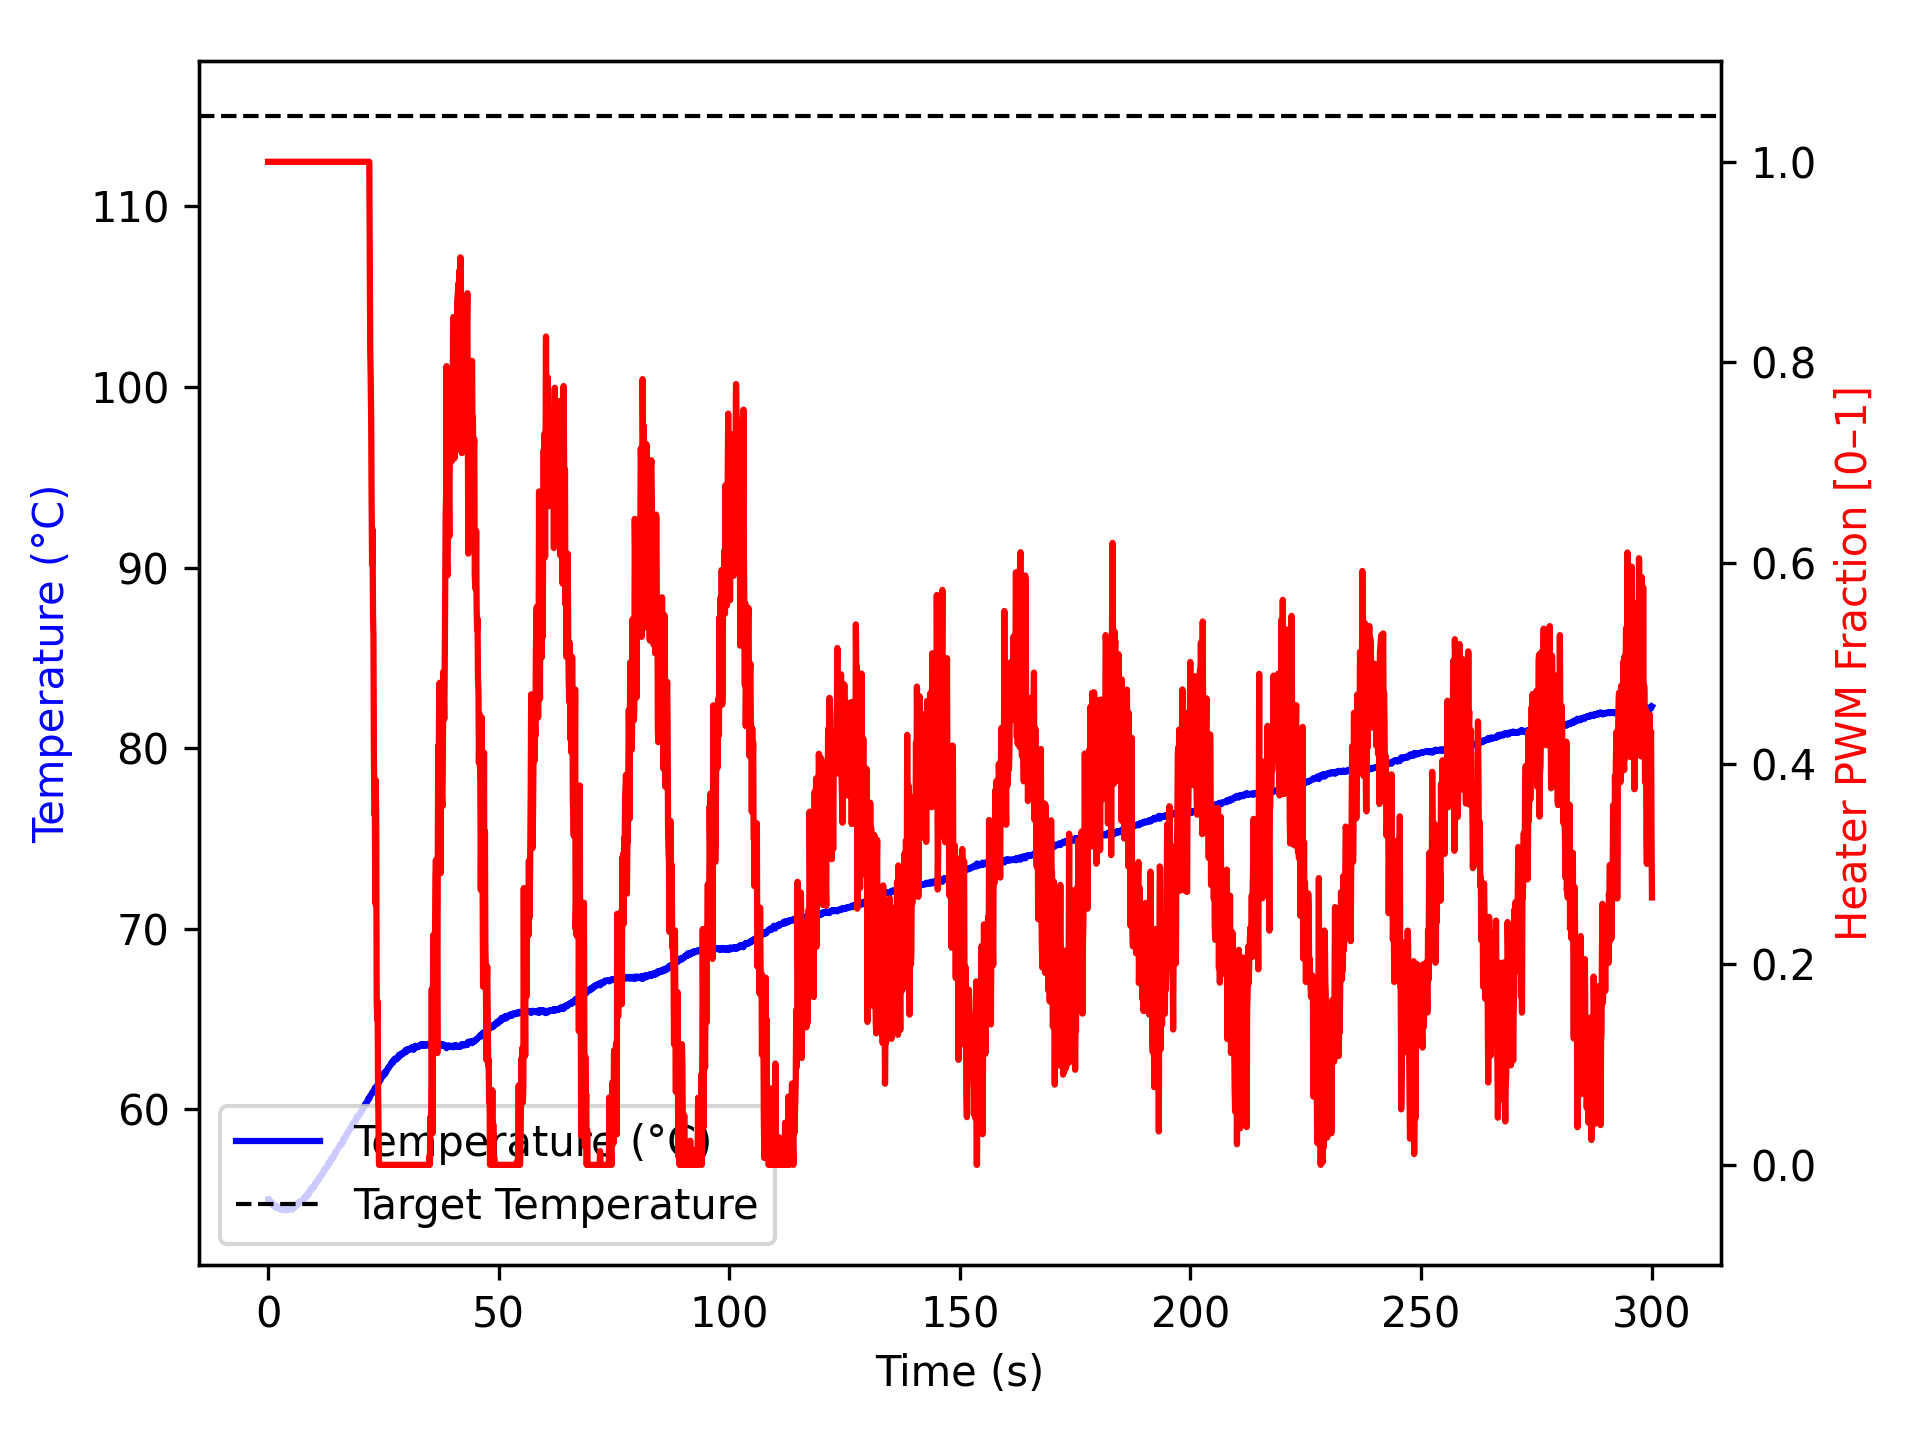

Values plotted in this chart, from the file beside it:
time_ms, temperature, heater
1, 54.99, 1.0
1, 54.98, 1.0
103, 54.97, 1.0
203, 55.02, 1.0
303, 54.92, 1.0
404, 54.86, 1.0
504, 54.88, 1.0
604, 54.84, 1.0
704, 54.8, 1.0
804, 54.84, 1.0
904, 54.77, 1.0
1004, 54.72, 1.0
1104, 54.66, 1.0
1204, 54.77, 1.0
1304, 54.7, 1.0
1404, 54.65, 1.0
1504, 54.65, 1.0
1605, 54.63, 1.0
1706, 54.54, 1.0
1807, 54.56, 1.0
1907, 54.61, 1.0
2007, 54.63, 1.0
2108, 54.54, 1.0
2208, 54.56, 1.0
2308, 54.57, 1.0
2409, 54.5, 1.0
2509, 54.56, 1.0
2609, 54.52, 1.0
2709, 54.45, 1.0
2809, 54.5, 1.0
2909, 54.5, 1.0
3009, 54.45, 1.0
3109, 54.47, 1.0
3209, 54.47, 1.0
3309, 54.48, 1.0
3409, 54.43, 1.0
3509, 54.45, 1.0
3609, 54.42, 1.0
3710, 54.49, 1.0
3812, 54.47, 1.0
3913, 54.5, 1.0
4014, 54.43, 1.0
4115, 54.4, 1.0
4215, 54.43, 1.0
4315, 54.43, 1.0
4415, 54.55, 1.0
4515, 54.5, 1.0
4615, 54.5, 1.0
4715, 54.57, 1.0
4815, 54.5, 1.0
4915, 54.48, 1.0
5015, 54.48, 1.0
5115, 54.55, 1.0
5215, 54.54, 1.0
5316, 54.45, 1.0
5417, 54.59, 1.0
5519, 54.62, 1.0
5620, 54.7, 1.0
5721, 54.65, 1.0
5822, 54.59, 1.0
... 2,934 more rows
